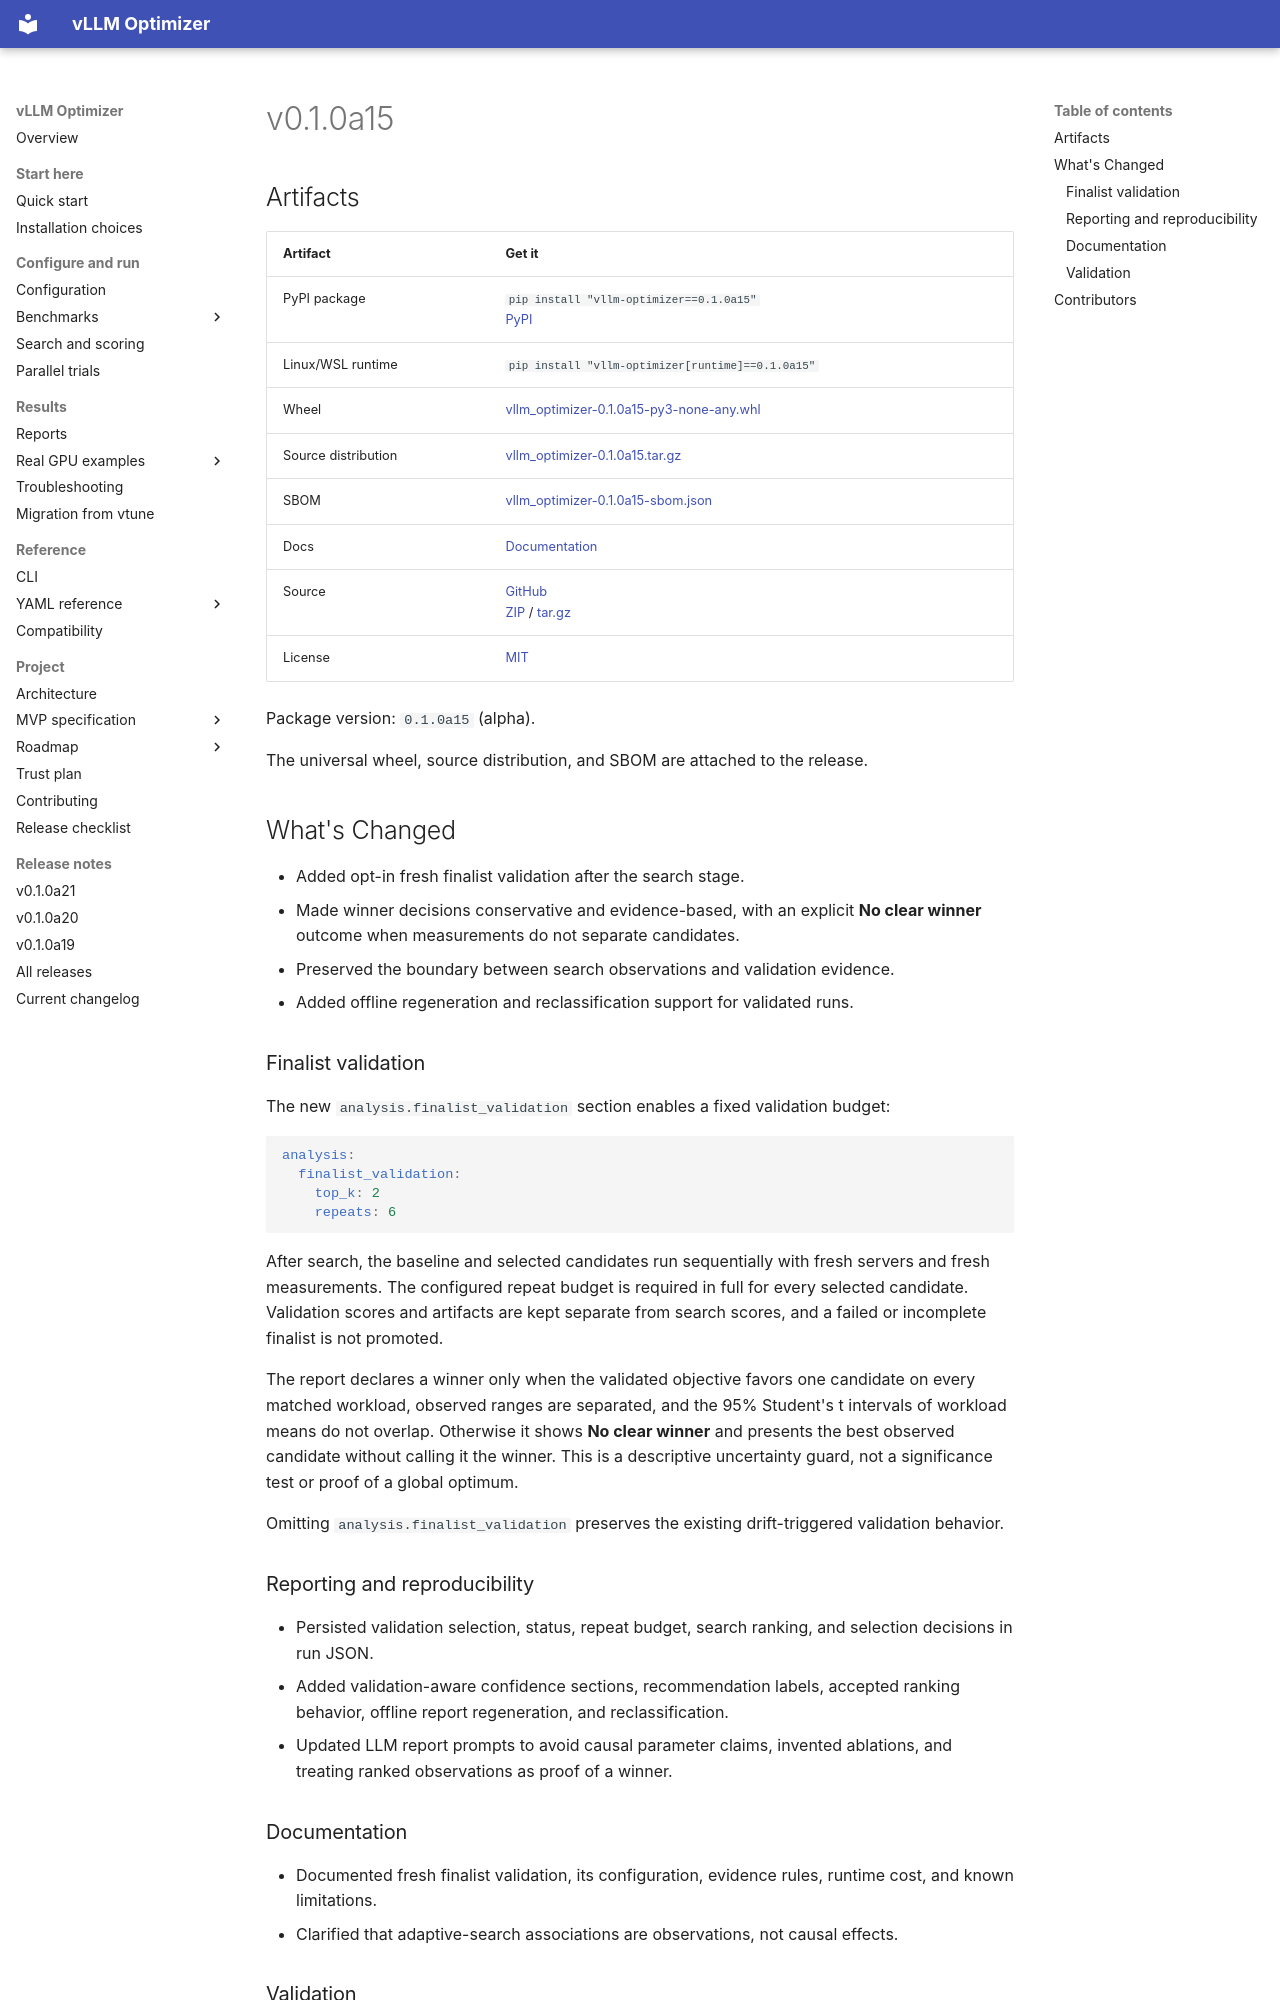

repository: brtydse100/vllm-optimizer · page: project/releases/v0.1.0a15/index.html · generator: mkdocs

# v0.1.0a15

## Artifacts

| Artifact | Get it |
| --- | --- |
| PyPI package | `pip install "vllm-optimizer==0.1.0a15"`<br>[PyPI](https://pypi.org/project/vllm-optimizer/0.1.0a15/) |
| Linux/WSL runtime | `pip install "vllm-optimizer[runtime]==0.1.0a15"` |
| Wheel | [vllm_optimizer-0.1.0a15-py3-none-any.whl](https://github.com/brtydse100/vllm-optimizer/releases/download/v0.1.0a15/vllm_optimizer-0.1.0a15-py3-none-any.whl) |
| Source distribution | [vllm_optimizer-0.1.0a15.tar.gz](https://github.com/brtydse100/vllm-optimizer/releases/download/v0.1.0a15/vllm_optimizer-0.1.0a15.tar.gz) |
| SBOM | [vllm_optimizer-0.1.0a15-sbom.json](https://github.com/brtydse100/vllm-optimizer/releases/download/v0.1.0a15/vllm_optimizer-0.1.0a15-sbom.json) |
| Docs | [Documentation](https://github.com/brtydse100/vllm-optimizer/blob/v0.1.0a15/docs/index.md) |
| Source | [GitHub](https://github.com/brtydse100/vllm-optimizer/tree/v0.1.0a15)<br>[ZIP](https://github.com/brtydse100/vllm-optimizer/archive/refs/tags/v0.1.0a15.zip) / [tar.gz](https://github.com/brtydse100/vllm-optimizer/archive/refs/tags/v0.1.0a15.tar.gz) |
| License | [MIT](https://github.com/brtydse100/vllm-optimizer/blob/v0.1.0a15/LICENSE) |

Package version: `0.1.0a15` (alpha).

The universal wheel, source distribution, and SBOM are attached to the release.

## What's Changed

- Added opt-in fresh finalist validation after the search stage.
- Made winner decisions conservative and evidence-based, with an explicit
  **No clear winner** outcome when measurements do not separate candidates.
- Preserved the boundary between search observations and validation evidence.
- Added offline regeneration and reclassification support for validated runs.

### Finalist validation

The new `analysis.finalist_validation` section enables a fixed validation budget:

```yaml
analysis:
  finalist_validation:
    top_k: 2
    repeats: 6
```

After search, the baseline and selected candidates run sequentially with fresh
servers and fresh measurements. The configured repeat budget is required in
full for every selected candidate. Validation scores and artifacts are kept
separate from search scores, and a failed or incomplete finalist is not
promoted.

The report declares a winner only when the validated objective favors one
candidate on every matched workload, observed ranges are separated, and the
95% Student's t intervals of workload means do not overlap. Otherwise it shows
**No clear winner** and presents the best observed candidate without calling it
the winner. This is a descriptive uncertainty guard, not a significance test or
proof of a global optimum.

Omitting `analysis.finalist_validation` preserves the existing drift-triggered
validation behavior.

### Reporting and reproducibility

- Persisted validation selection, status, repeat budget, search ranking, and
  selection decisions in run JSON.
- Added validation-aware confidence sections, recommendation labels, accepted
  ranking behavior, offline report regeneration, and reclassification.
- Updated LLM report prompts to avoid causal parameter claims, invented
  ablations, and treating ranked observations as proof of a winner.
